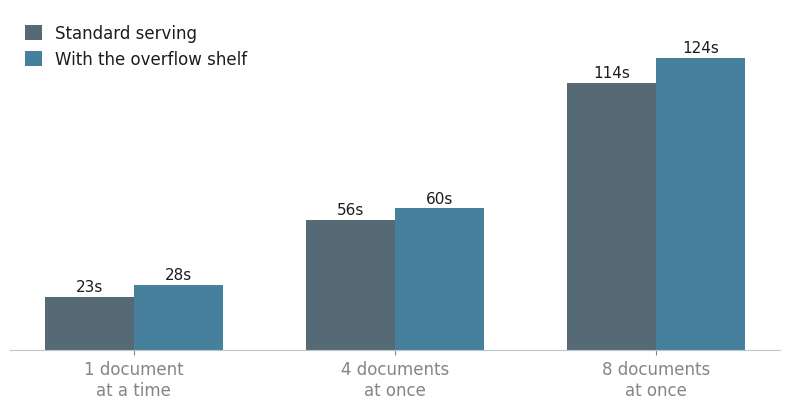

This figure's Python source: (Note: this script raises an exception after producing the figure.)
"""Charts for the plain-language host-KV results report (palette: cascade cold/minimal)."""
import matplotlib
matplotlib.use("Agg")
import matplotlib.pyplot as plt
import numpy as np

# Cascade palette (pdf.py palette.cascade, cold/minimal)
HEADER = "#556a74"   # M tier - slate (vanilla / baseline)
ICON = "#47809c"     # S tier - steel blue (ours / tier)
ACCENT = "#c43e54"   # XS tier - highlight
BORDER = "#bbc6cb"
TEXT = "#1b1d1e"
MUTED = "#80868a"
SUCCESS = "#479561"

plt.rcParams.update({
    "font.family": "DejaVu Sans",
    "font.size": 12,
    "text.color": TEXT,
    "axes.edgecolor": BORDER,
    "axes.labelcolor": TEXT,
    "xtick.color": MUTED,
    "ytick.color": MUTED,
    "axes.linewidth": 0.8,
    "svg.fonttype": "none",
})

OUT = "/home/smo/code/sglang-perf/benchmark/context_certificate/report_build"


def strip_axes(ax, keep_left=False):
    ax.spines["top"].set_visible(False)
    ax.spines["right"].set_visible(False)
    ax.spines["left"].set_visible(keep_left)
    ax.spines["bottom"].set_color(BORDER)


# ── Chart 1: fair fight at 101k (vanilla slightly faster) ──────────────────
fig, ax = plt.subplots(figsize=(8.2, 4.4))
ns = [1, 4, 8]
van = [22.7, 55.5, 113.6]
ours = [28.0, 60.4, 124.4]
x = np.arange(len(ns))
w = 0.34
b1 = ax.bar(x - w / 2, van, w, color=HEADER, edgecolor="none", label="Standard serving")
b2 = ax.bar(x + w / 2, ours, w, color=ICON, edgecolor="none", label="With the overflow shelf")
for bars in (b1, b2):
    for r in bars:
        ax.annotate(f"{r.get_height():.0f}s", (r.get_x() + r.get_width() / 2, r.get_height()),
                    xytext=(0, 4), textcoords="offset points", ha="center",
                    fontsize=11, color=TEXT)
ax.set_xticks(x)
ax.set_xticklabels(["1 document\nat a time", "4 documents\nat once", "8 documents\nat once"])
ax.set_yticks([])
ax.set_ylim(0, 145)
strip_axes(ax)
ax.legend(frameon=False, loc="upper left", handlelength=1.0, handleheight=1.0)
fig.tight_layout(pad=1.5)
fig.savefig(f"{OUT}/c1_fair.png", dpi=200)
plt.close(fig)

# ── Chart 2: near the ceiling, ours wins ────────────────────────────────────
fig, ax = plt.subplots(figsize=(8.2, 4.4))
vals = [42, 39]
labels = ["Standard serving", "With the overflow shelf"]
bars = ax.bar([0, 1], vals, 0.45, color=[HEADER, ICON], edgecolor="none")
for r, v in zip(bars, vals):
    ax.annotate(f"{v}s", (r.get_x() + r.get_width() / 2, v), xytext=(0, 4),
                textcoords="offset points", ha="center", fontsize=13, color=TEXT)
ax.set_xticks([0, 1])
ax.set_xticklabels(labels, fontsize=12)
ax.set_yticks([])
ax.set_ylim(0, 60)
strip_axes(ax)
ax.annotate("7% faster when documents push\nthe desk right to its limit",
            xy=(1, 39), xytext=(0.62, 52), fontsize=11, color=ACCENT, ha="left")
fig.tight_layout(pad=1.5)
fig.savefig(f"{OUT}/c2_ceiling.png", dpi=200)
plt.close(fig)

# ── Chart 3: donut — where a big document lives during generation ──────────
fig, ax = plt.subplots(figsize=(7.4, 4.0))
sizes = [83, 17]
cols = [ICON, HEADER]
wedges, _ = ax.pie(sizes, colors=cols, startangle=90, counterclock=False,
                   wedgeprops=dict(width=0.34, edgecolor="white", linewidth=2))
ax.text(0, 0.08, "83%", ha="center", va="center", fontsize=30, color=TEXT, fontweight="bold")
ax.text(0, -0.24, "of the document\nrests on the shelf", ha="center", va="center",
        fontsize=10.5, color=MUTED)
ax.legend(wedges, ["Shelf — main memory (83%)", "Desk — the chip (17%)"],
          loc="center left", bbox_to_anchor=(1.04, 0.5), frameon=False,
          fontsize=12, handlelength=1.0, handleheight=1.0, labelspacing=1.0)
ax.set(aspect="equal")
fig.tight_layout(pad=0.8)
fig.savefig(f"{OUT}/c3_shelf.png", dpi=200, bbox_inches="tight")
plt.close(fig)

# ── Chart 4: our own tuning gains ───────────────────────────────────────────
fig, ax = plt.subplots(figsize=(8.2, 4.2))
vals = [66.9, 51.8]
bars = ax.bar([0, 1], vals, 0.42, color=[BORDER, SUCCESS], edgecolor="none")
for r, v in zip(bars, vals):
    ax.annotate(f"{v}s", (r.get_x() + r.get_width() / 2, v), xytext=(0, 4),
                textcoords="offset points", ha="center", fontsize=13, color=TEXT)
ax.set_xticks([0, 1])
ax.set_xticklabels(["Our first working version", "After tuning"], fontsize=12)
ax.set_yticks([])
ax.set_ylim(0, 82)
strip_axes(ax)
ax.annotate("22% faster on the toughest job\n(4 documents at once, worst case)",
            xy=(0.5, 76), fontsize=11, color=SUCCESS, ha="center")
fig.tight_layout(pad=1.5)
fig.savefig(f"{OUT}/c4_tuning.png", dpi=200)
plt.close(fig)

# ── Chart 5: soak sawtooth — the maintenance clock ──────────────────────────
fig, ax = plt.subplots(figsize=(8.6, 4.2))
t, v = [0.0], [0.0]
clock = 0.0
for cycle in range(24):
    for step in range(1, 6):
        t.append(clock + step * 2.0)
        v.append(min(31.0, step * 6.2))
    t.append(clock + 10.0)
    v.append(0.0)
    clock += 10.0
ax.plot(t, v, color=ICON, linewidth=2.2, solid_joinstyle="round")
ax.fill_between(t, v, color=ICON, alpha=0.12, linewidth=0)
ax.set_xlim(0, 242)
ax.set_ylim(0, 40)
ax.set_xticks([0, 60, 120, 180, 235])
ax.set_xticklabels(["start", "1 hour", "2 hours", "3 hours", "4 hours"])
ax.set_yticks([])
strip_axes(ax, keep_left=False)
ax.spines["bottom"].set_color(BORDER)
ax.annotate("desk slowly fills up with the known leak...\n...a 2-minute service stop resets it (24 in total)",
            xy=(9.5, 30.5), xytext=(30, 35.2),
            fontsize=11, color=MUTED, va="center",
            arrowprops=dict(arrowstyle="-", color=MUTED, lw=0.8))
ax.text(236, 36.5, "0 crashes · 0 wrong answers", fontsize=11.5, color=SUCCESS,
        ha="right", fontweight="bold")
fig.tight_layout(pad=1.5)
fig.savefig(f"{OUT}/c5_soak.png", dpi=200)
plt.close(fig)

print("charts done")
